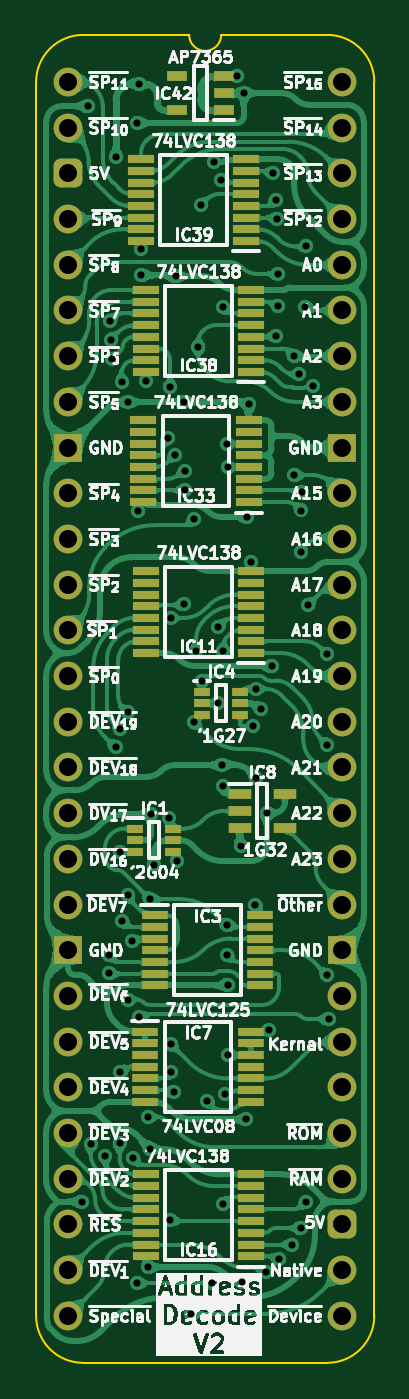
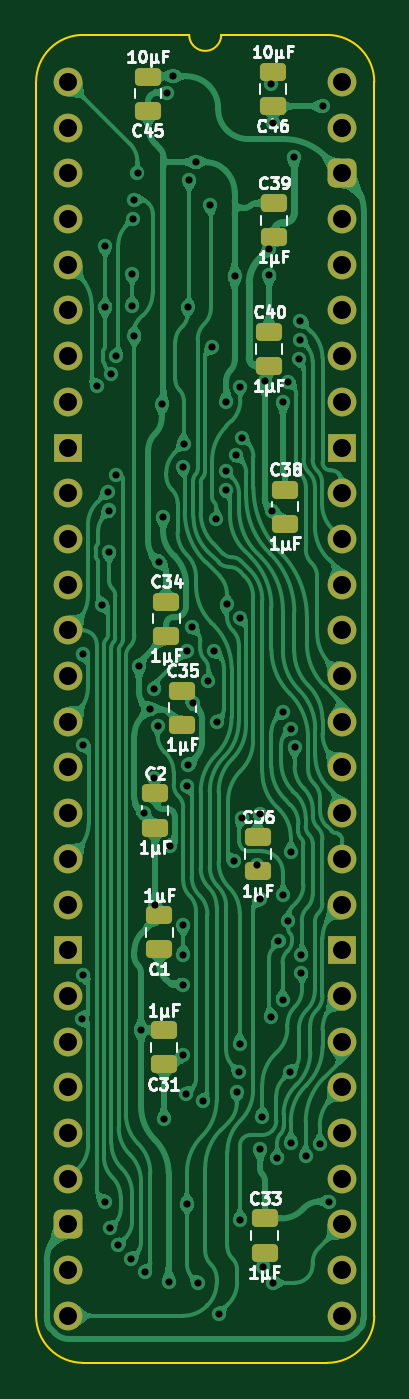
Circuit board: 11 layer files. Board 18.8 x 73.8 mm.
- bottom_copper: HCP65 MPU Address Decode-B_Cu.gbl (241405 bytes)
- bottom_mask: HCP65 MPU Address Decode-B_Mask.gbs (3587 bytes)
- paste: HCP65 MPU Address Decode-B_Paste.gbp (2089 bytes)
- bottom_silk: HCP65 MPU Address Decode-B_Silkscreen.gbo (35416 bytes)
- outline: HCP65 MPU Address Decode-Edge_Cuts.gm1 (1117 bytes)
- top_copper: HCP65 MPU Address Decode-F_Cu.gtl (371545 bytes)
- top_mask: HCP65 MPU Address Decode-F_Mask.gts (6096 bytes)
- paste: HCP65 MPU Address Decode-F_Paste.gtp (4029 bytes)
- top_silk: HCP65 MPU Address Decode-F_Silkscreen.gto (178769 bytes)
- drill: HCP65 MPU Address Decode-NPTH.drl (277 bytes)
- drill: HCP65 MPU Address Decode-PTH.drl (2867 bytes)

=== bottom_copper: HCP65 MPU Address Decode-B_Cu.gbl (241405 bytes, source omitted) ===
=== bottom_mask: HCP65 MPU Address Decode-B_Mask.gbs ===
%TF.GenerationSoftware,KiCad,Pcbnew,9.0.4*%
%TF.CreationDate,2025-09-05T14:03:03+02:00*%
%TF.ProjectId,HCP65 MPU Address Decode,48435036-3520-44d5-9055-204164647265,V1*%
%TF.SameCoordinates,Original*%
%TF.FileFunction,Soldermask,Bot*%
%TF.FilePolarity,Negative*%
%FSLAX46Y46*%
G04 Gerber Fmt 4.6, Leading zero omitted, Abs format (unit mm)*
G04 Created by KiCad (PCBNEW 9.0.4) date 2025-09-05 14:03:03*
%MOMM*%
%LPD*%
G01*
G04 APERTURE LIST*
G04 Aperture macros list*
%AMRoundRect*
0 Rectangle with rounded corners*
0 $1 Rounding radius*
0 $2 $3 $4 $5 $6 $7 $8 $9 X,Y pos of 4 corners*
0 Add a 4 corners polygon primitive as box body*
4,1,4,$2,$3,$4,$5,$6,$7,$8,$9,$2,$3,0*
0 Add four circle primitives for the rounded corners*
1,1,$1+$1,$2,$3*
1,1,$1+$1,$4,$5*
1,1,$1+$1,$6,$7*
1,1,$1+$1,$8,$9*
0 Add four rect primitives between the rounded corners*
20,1,$1+$1,$2,$3,$4,$5,0*
20,1,$1+$1,$4,$5,$6,$7,0*
20,1,$1+$1,$6,$7,$8,$9,0*
20,1,$1+$1,$8,$9,$2,$3,0*%
G04 Aperture macros list end*
%ADD10C,1.600000*%
%ADD11O,1.600000X1.600000*%
%ADD12RoundRect,0.400000X-0.400000X-0.400000X0.400000X-0.400000X0.400000X0.400000X-0.400000X0.400000X0*%
%ADD13R,1.600000X1.600000*%
%ADD14RoundRect,0.250000X-0.475000X0.250000X-0.475000X-0.250000X0.475000X-0.250000X0.475000X0.250000X0*%
%ADD15RoundRect,0.250000X0.475000X-0.250000X0.475000X0.250000X-0.475000X0.250000X-0.475000X-0.250000X0*%
G04 APERTURE END LIST*
D10*
%TO.C,J2*%
X0Y0D03*
D11*
X0Y-2540000D03*
D12*
X0Y-5080000D03*
D11*
X0Y-7620000D03*
X0Y-10160000D03*
X0Y-12700000D03*
X0Y-15240000D03*
X0Y-17780000D03*
D13*
X0Y-20320000D03*
D10*
X0Y-22860000D03*
X0Y-25400000D03*
D11*
X0Y-27940000D03*
X0Y-30480000D03*
X0Y-33020000D03*
X0Y-35560000D03*
X0Y-38100000D03*
X0Y-40640000D03*
X0Y-43180000D03*
D10*
X0Y-45720000D03*
D13*
X0Y-48260000D03*
D11*
X0Y-50800000D03*
X0Y-53340000D03*
X0Y-55880000D03*
X0Y-58420000D03*
X0Y-60960000D03*
X0Y-63500000D03*
X0Y-66040000D03*
X0Y-68580000D03*
X15240000Y-68580000D03*
X15240000Y-66040000D03*
D12*
X15240000Y-63500000D03*
D11*
X15240000Y-60960000D03*
X15240000Y-58420000D03*
X15240000Y-55880000D03*
X15240000Y-53340000D03*
X15240000Y-50800000D03*
D13*
X15240000Y-48260000D03*
D10*
X15240000Y-45720000D03*
D11*
X15240000Y-43180000D03*
X15240000Y-40640000D03*
X15240000Y-38100000D03*
X15240000Y-35560000D03*
X15240000Y-33020000D03*
X15240000Y-30480000D03*
X15240000Y-27940000D03*
D10*
X15240000Y-25400000D03*
X15240000Y-22860000D03*
D13*
X15240000Y-20320000D03*
D11*
X15240000Y-17780000D03*
X15240000Y-15240000D03*
X15240000Y-12700000D03*
X15240000Y-10160000D03*
X15240000Y-7620000D03*
X15240000Y-5080000D03*
X15240000Y-2540000D03*
X15240000Y0D03*
%TD*%
D14*
%TO.C,C31*%
X9911189Y-52707789D03*
X9911189Y-54607789D03*
%TD*%
%TO.C,C45*%
X10795000Y299000D03*
X10795000Y-1601000D03*
%TD*%
D15*
%TO.C,C34*%
X9778999Y-30779000D03*
X9778999Y-28879000D03*
%TD*%
%TO.C,C33*%
X4318000Y-65069000D03*
X4318000Y-63169000D03*
%TD*%
D14*
%TO.C,C1*%
X10160000Y-46310000D03*
X10160000Y-48210000D03*
%TD*%
%TO.C,C46*%
X3840000Y553000D03*
X3840000Y-1347000D03*
%TD*%
D15*
%TO.C,C36*%
X4699000Y-43860000D03*
X4699000Y-41960000D03*
%TD*%
%TO.C,C35*%
X8890000Y-35732000D03*
X8890000Y-33832000D03*
%TD*%
%TO.C,C40*%
X4064000Y-15793000D03*
X4064000Y-13893000D03*
%TD*%
%TO.C,C2*%
X10414000Y-41447000D03*
X10414000Y-39547000D03*
%TD*%
%TO.C,C38*%
X3175000Y-24556000D03*
X3175000Y-22656000D03*
%TD*%
%TO.C,C39*%
X3810000Y-8645251D03*
X3810000Y-6745251D03*
%TD*%
M02*

=== paste: HCP65 MPU Address Decode-B_Paste.gbp (2089 bytes, source withheld) ===
=== bottom_silk: HCP65 MPU Address Decode-B_Silkscreen.gbo (35416 bytes, source omitted) ===
=== outline: HCP65 MPU Address Decode-Edge_Cuts.gm1 ===
%TF.GenerationSoftware,KiCad,Pcbnew,9.0.4*%
%TF.CreationDate,2025-09-05T14:03:03+02:00*%
%TF.ProjectId,HCP65 MPU Address Decode,48435036-3520-44d5-9055-204164647265,V1*%
%TF.SameCoordinates,Original*%
%TF.FileFunction,Profile,NP*%
%FSLAX46Y46*%
G04 Gerber Fmt 4.6, Leading zero omitted, Abs format (unit mm)*
G04 Created by KiCad (PCBNEW 9.0.4) date 2025-09-05 14:03:03*
%MOMM*%
%LPD*%
G01*
G04 APERTURE LIST*
%TA.AperFunction,Profile*%
%ADD10C,0.100000*%
%TD*%
G04 APERTURE END LIST*
D10*
%TO.C,J2*%
X-1778000Y-68580000D02*
X-1778000Y0D01*
X6731000Y2616200D02*
X835732Y2613732D01*
X14404267Y2613733D02*
X8509000Y2616200D01*
X14404268Y-71193732D02*
X835733Y-71193733D01*
X17018000Y-68580000D02*
X17017999Y1D01*
X-1778000Y0D02*
G75*
G02*
X835732Y2613732I2613731J1D01*
G01*
X835733Y-71193733D02*
G75*
G02*
X-1778000Y-68580000I-6J2613727D01*
G01*
X8509000Y2616200D02*
G75*
G02*
X6731000Y2616200I-889000J0D01*
G01*
X14404267Y2613733D02*
G75*
G02*
X17017993Y1I-17J-2613743D01*
G01*
X17018000Y-68580000D02*
G75*
G02*
X14404268Y-71193730I-2613730J0D01*
G01*
%TD*%
M02*

=== top_copper: HCP65 MPU Address Decode-F_Cu.gtl (371545 bytes, source omitted) ===
=== top_mask: HCP65 MPU Address Decode-F_Mask.gts ===
%TF.GenerationSoftware,KiCad,Pcbnew,9.0.4*%
%TF.CreationDate,2025-09-05T14:03:03+02:00*%
%TF.ProjectId,HCP65 MPU Address Decode,48435036-3520-44d5-9055-204164647265,V1*%
%TF.SameCoordinates,Original*%
%TF.FileFunction,Soldermask,Top*%
%TF.FilePolarity,Negative*%
%FSLAX46Y46*%
G04 Gerber Fmt 4.6, Leading zero omitted, Abs format (unit mm)*
G04 Created by KiCad (PCBNEW 9.0.4) date 2025-09-05 14:03:03*
%MOMM*%
%LPD*%
G01*
G04 APERTURE LIST*
G04 Aperture macros list*
%AMRoundRect*
0 Rectangle with rounded corners*
0 $1 Rounding radius*
0 $2 $3 $4 $5 $6 $7 $8 $9 X,Y pos of 4 corners*
0 Add a 4 corners polygon primitive as box body*
4,1,4,$2,$3,$4,$5,$6,$7,$8,$9,$2,$3,0*
0 Add four circle primitives for the rounded corners*
1,1,$1+$1,$2,$3*
1,1,$1+$1,$4,$5*
1,1,$1+$1,$6,$7*
1,1,$1+$1,$8,$9*
0 Add four rect primitives between the rounded corners*
20,1,$1+$1,$2,$3,$4,$5,0*
20,1,$1+$1,$4,$5,$6,$7,0*
20,1,$1+$1,$6,$7,$8,$9,0*
20,1,$1+$1,$8,$9,$2,$3,0*%
G04 Aperture macros list end*
%ADD10R,1.250000X0.600000*%
%ADD11R,1.475000X0.450000*%
%ADD12R,0.875000X0.450000*%
%ADD13R,1.450000X0.450000*%
%ADD14C,1.600000*%
%ADD15O,1.600000X1.600000*%
%ADD16RoundRect,0.400000X-0.400000X-0.400000X0.400000X-0.400000X0.400000X0.400000X-0.400000X0.400000X0*%
%ADD17R,1.600000X1.600000*%
%ADD18R,1.150000X0.600000*%
G04 APERTURE END LIST*
D10*
%TO.C,IC8*%
X9545000Y-39563000D03*
X9545000Y-40513000D03*
X9545000Y-41463000D03*
X12045000Y-41463000D03*
X12045000Y-39563000D03*
%TD*%
D11*
%TO.C,IC3*%
X4809000Y-46310000D03*
X4809000Y-46960000D03*
X4809000Y-47610000D03*
X4809000Y-48260000D03*
X4809000Y-48910000D03*
X4809000Y-49560000D03*
X4809000Y-50210000D03*
X10685000Y-50210000D03*
X10685000Y-49560000D03*
X10685000Y-48910000D03*
X10685000Y-48260000D03*
X10685000Y-47610000D03*
X10685000Y-46960000D03*
X10685000Y-46310000D03*
%TD*%
%TO.C,IC7*%
X4284000Y-52787000D03*
X4284000Y-53437000D03*
X4284000Y-54087000D03*
X4284000Y-54737000D03*
X4284000Y-55387000D03*
X4284000Y-56037000D03*
X4284000Y-56687000D03*
X10160000Y-56687000D03*
X10160000Y-56037000D03*
X10160000Y-55387000D03*
X10160000Y-54737000D03*
X10160000Y-54087000D03*
X10160000Y-53437000D03*
X10160000Y-52787000D03*
%TD*%
D12*
%TO.C,IC4*%
X7447000Y-33894000D03*
X7447000Y-34544000D03*
X7447000Y-35194000D03*
X9571000Y-35194000D03*
X9571000Y-34544000D03*
X9571000Y-33894000D03*
%TD*%
D13*
%TO.C,IC11*%
X10164001Y-31739000D03*
X10164001Y-31089000D03*
X10164001Y-30439000D03*
X10164001Y-29789000D03*
X10164001Y-29139000D03*
X10164001Y-28489000D03*
X10164001Y-27839000D03*
X10164001Y-27189000D03*
X4314001Y-27189000D03*
X4314001Y-27839000D03*
X4314001Y-28489000D03*
X4314001Y-29139000D03*
X4314001Y-29789000D03*
X4314001Y-30439000D03*
X4314001Y-31089000D03*
X4314001Y-31739000D03*
%TD*%
%TO.C,IC39*%
X9910000Y-8843251D03*
X9910000Y-8193251D03*
X9910000Y-7543251D03*
X9910000Y-6893251D03*
X9910000Y-6243251D03*
X9910000Y-5593251D03*
X9910000Y-4943251D03*
X9910000Y-4293251D03*
X4060000Y-4293251D03*
X4060000Y-4943251D03*
X4060000Y-5593251D03*
X4060000Y-6243251D03*
X4060000Y-6893251D03*
X4060000Y-7543251D03*
X4060000Y-8193251D03*
X4060000Y-8843251D03*
%TD*%
%TO.C,IC38*%
X10164000Y-16118000D03*
X10164000Y-15468000D03*
X10164000Y-14818000D03*
X10164000Y-14168000D03*
X10164000Y-13518000D03*
X10164000Y-12868000D03*
X10164000Y-12218000D03*
X10164000Y-11568000D03*
X4314000Y-11568000D03*
X4314000Y-12218000D03*
X4314000Y-12868000D03*
X4314000Y-13518000D03*
X4314000Y-14168000D03*
X4314000Y-14818000D03*
X4314000Y-15468000D03*
X4314000Y-16118000D03*
%TD*%
D14*
%TO.C,J2*%
X0Y0D03*
D15*
X0Y-2540000D03*
D16*
X0Y-5080000D03*
D15*
X0Y-7620000D03*
X0Y-10160000D03*
X0Y-12700000D03*
X0Y-15240000D03*
X0Y-17780000D03*
D17*
X0Y-20320000D03*
D14*
X0Y-22860000D03*
X0Y-25400000D03*
D15*
X0Y-27940000D03*
X0Y-30480000D03*
X0Y-33020000D03*
X0Y-35560000D03*
X0Y-38100000D03*
X0Y-40640000D03*
X0Y-43180000D03*
D14*
X0Y-45720000D03*
D17*
X0Y-48260000D03*
D15*
X0Y-50800000D03*
X0Y-53340000D03*
X0Y-55880000D03*
X0Y-58420000D03*
X0Y-60960000D03*
X0Y-63500000D03*
X0Y-66040000D03*
X0Y-68580000D03*
X15240000Y-68580000D03*
X15240000Y-66040000D03*
D16*
X15240000Y-63500000D03*
D15*
X15240000Y-60960000D03*
X15240000Y-58420000D03*
X15240000Y-55880000D03*
X15240000Y-53340000D03*
X15240000Y-50800000D03*
D17*
X15240000Y-48260000D03*
D14*
X15240000Y-45720000D03*
D15*
X15240000Y-43180000D03*
X15240000Y-40640000D03*
X15240000Y-38100000D03*
X15240000Y-35560000D03*
X15240000Y-33020000D03*
X15240000Y-30480000D03*
X15240000Y-27940000D03*
D14*
X15240000Y-25400000D03*
X15240000Y-22860000D03*
D17*
X15240000Y-20320000D03*
D15*
X15240000Y-17780000D03*
X15240000Y-15240000D03*
X15240000Y-12700000D03*
X15240000Y-10160000D03*
X15240000Y-7620000D03*
X15240000Y-5080000D03*
X15240000Y-2540000D03*
X15240000Y0D03*
%TD*%
D13*
%TO.C,IC16*%
X10164000Y-65267000D03*
X10164000Y-64617000D03*
X10164000Y-63967000D03*
X10164000Y-63317000D03*
X10164000Y-62667000D03*
X10164000Y-62017000D03*
X10164000Y-61367000D03*
X10164000Y-60717000D03*
X4314000Y-60717000D03*
X4314000Y-61367000D03*
X4314000Y-62017000D03*
X4314000Y-62667000D03*
X4314000Y-63317000D03*
X4314000Y-63967000D03*
X4314000Y-64617000D03*
X4314000Y-65267000D03*
%TD*%
%TO.C,IC33*%
X10037000Y-23357000D03*
X10037000Y-22707000D03*
X10037000Y-22057000D03*
X10037000Y-21407000D03*
X10037000Y-20757000D03*
X10037000Y-20107000D03*
X10037000Y-19457000D03*
X10037000Y-18807000D03*
X4187000Y-18807000D03*
X4187000Y-19457000D03*
X4187000Y-20107000D03*
X4187000Y-20757000D03*
X4187000Y-21407000D03*
X4187000Y-22057000D03*
X4187000Y-22707000D03*
X4187000Y-23357000D03*
%TD*%
D18*
%TO.C,IC42*%
X8666000Y-1585000D03*
X8666000Y-635000D03*
X8666000Y315000D03*
X6066000Y315000D03*
X6066000Y-1585000D03*
%TD*%
D12*
%TO.C,IC1*%
X3716816Y-41495000D03*
X3716816Y-42145000D03*
X3716816Y-42795000D03*
X5840816Y-42795000D03*
X5840816Y-42145000D03*
X5840816Y-41495000D03*
%TD*%
M02*

=== paste: HCP65 MPU Address Decode-F_Paste.gtp ===
%TF.GenerationSoftware,KiCad,Pcbnew,9.0.4*%
%TF.CreationDate,2025-09-05T14:03:03+02:00*%
%TF.ProjectId,HCP65 MPU Address Decode,48435036-3520-44d5-9055-204164647265,V1*%
%TF.SameCoordinates,Original*%
%TF.FileFunction,Paste,Top*%
%TF.FilePolarity,Positive*%
%FSLAX46Y46*%
G04 Gerber Fmt 4.6, Leading zero omitted, Abs format (unit mm)*
G04 Created by KiCad (PCBNEW 9.0.4) date 2025-09-05 14:03:03*
%MOMM*%
%LPD*%
G01*
G04 APERTURE LIST*
%ADD10R,1.250000X0.600000*%
%ADD11R,1.475000X0.450000*%
%ADD12R,0.875000X0.450000*%
%ADD13R,1.450000X0.450000*%
%ADD14R,1.150000X0.600000*%
G04 APERTURE END LIST*
D10*
%TO.C,IC8*%
X9545000Y-39563000D03*
X9545000Y-40513000D03*
X9545000Y-41463000D03*
X12045000Y-41463000D03*
X12045000Y-39563000D03*
%TD*%
D11*
%TO.C,IC3*%
X4809000Y-46310000D03*
X4809000Y-46960000D03*
X4809000Y-47610000D03*
X4809000Y-48260000D03*
X4809000Y-48910000D03*
X4809000Y-49560000D03*
X4809000Y-50210000D03*
X10685000Y-50210000D03*
X10685000Y-49560000D03*
X10685000Y-48910000D03*
X10685000Y-48260000D03*
X10685000Y-47610000D03*
X10685000Y-46960000D03*
X10685000Y-46310000D03*
%TD*%
%TO.C,IC7*%
X4284000Y-52787000D03*
X4284000Y-53437000D03*
X4284000Y-54087000D03*
X4284000Y-54737000D03*
X4284000Y-55387000D03*
X4284000Y-56037000D03*
X4284000Y-56687000D03*
X10160000Y-56687000D03*
X10160000Y-56037000D03*
X10160000Y-55387000D03*
X10160000Y-54737000D03*
X10160000Y-54087000D03*
X10160000Y-53437000D03*
X10160000Y-52787000D03*
%TD*%
D12*
%TO.C,IC4*%
X7447000Y-33894000D03*
X7447000Y-34544000D03*
X7447000Y-35194000D03*
X9571000Y-35194000D03*
X9571000Y-34544000D03*
X9571000Y-33894000D03*
%TD*%
D13*
%TO.C,IC11*%
X10164001Y-31739000D03*
X10164001Y-31089000D03*
X10164001Y-30439000D03*
X10164001Y-29789000D03*
X10164001Y-29139000D03*
X10164001Y-28489000D03*
X10164001Y-27839000D03*
X10164001Y-27189000D03*
X4314001Y-27189000D03*
X4314001Y-27839000D03*
X4314001Y-28489000D03*
X4314001Y-29139000D03*
X4314001Y-29789000D03*
X4314001Y-30439000D03*
X4314001Y-31089000D03*
X4314001Y-31739000D03*
%TD*%
%TO.C,IC39*%
X9910000Y-8843251D03*
X9910000Y-8193251D03*
X9910000Y-7543251D03*
X9910000Y-6893251D03*
X9910000Y-6243251D03*
X9910000Y-5593251D03*
X9910000Y-4943251D03*
X9910000Y-4293251D03*
X4060000Y-4293251D03*
X4060000Y-4943251D03*
X4060000Y-5593251D03*
X4060000Y-6243251D03*
X4060000Y-6893251D03*
X4060000Y-7543251D03*
X4060000Y-8193251D03*
X4060000Y-8843251D03*
%TD*%
%TO.C,IC38*%
X10164000Y-16118000D03*
X10164000Y-15468000D03*
X10164000Y-14818000D03*
X10164000Y-14168000D03*
X10164000Y-13518000D03*
X10164000Y-12868000D03*
X10164000Y-12218000D03*
X10164000Y-11568000D03*
X4314000Y-11568000D03*
X4314000Y-12218000D03*
X4314000Y-12868000D03*
X4314000Y-13518000D03*
X4314000Y-14168000D03*
X4314000Y-14818000D03*
X4314000Y-15468000D03*
X4314000Y-16118000D03*
%TD*%
%TO.C,IC16*%
X10164000Y-65267000D03*
X10164000Y-64617000D03*
X10164000Y-63967000D03*
X10164000Y-63317000D03*
X10164000Y-62667000D03*
X10164000Y-62017000D03*
X10164000Y-61367000D03*
X10164000Y-60717000D03*
X4314000Y-60717000D03*
X4314000Y-61367000D03*
X4314000Y-62017000D03*
X4314000Y-62667000D03*
X4314000Y-63317000D03*
X4314000Y-63967000D03*
X4314000Y-64617000D03*
X4314000Y-65267000D03*
%TD*%
%TO.C,IC33*%
X10037000Y-23357000D03*
X10037000Y-22707000D03*
X10037000Y-22057000D03*
X10037000Y-21407000D03*
X10037000Y-20757000D03*
X10037000Y-20107000D03*
X10037000Y-19457000D03*
X10037000Y-18807000D03*
X4187000Y-18807000D03*
X4187000Y-19457000D03*
X4187000Y-20107000D03*
X4187000Y-20757000D03*
X4187000Y-21407000D03*
X4187000Y-22057000D03*
X4187000Y-22707000D03*
X4187000Y-23357000D03*
%TD*%
D14*
%TO.C,IC42*%
X8666000Y-1585000D03*
X8666000Y-635000D03*
X8666000Y315000D03*
X6066000Y315000D03*
X6066000Y-1585000D03*
%TD*%
D12*
%TO.C,IC1*%
X3716816Y-41495000D03*
X3716816Y-42145000D03*
X3716816Y-42795000D03*
X5840816Y-42795000D03*
X5840816Y-42145000D03*
X5840816Y-41495000D03*
%TD*%
M02*

=== top_silk: HCP65 MPU Address Decode-F_Silkscreen.gto (178769 bytes, source omitted) ===
=== drill: HCP65 MPU Address Decode-NPTH.drl ===
M48
; DRILL file {KiCad 9.0.4} date 2025-09-05T14:03:04+0200
; FORMAT={-:-/ absolute / inch / decimal}
; #@! TF.CreationDate,2025-09-05T14:03:04+02:00
; #@! TF.GenerationSoftware,Kicad,Pcbnew,9.0.4
; #@! TF.FileFunction,NonPlated,1,2,NPTH
FMAT,2
INCH
%
G90
G05
M30

=== drill: HCP65 MPU Address Decode-PTH.drl ===
M48
; DRILL file {KiCad 9.0.4} date 2025-09-05T14:03:04+0200
; FORMAT={-:-/ absolute / inch / decimal}
; #@! TF.CreationDate,2025-09-05T14:03:04+02:00
; #@! TF.GenerationSoftware,Kicad,Pcbnew,9.0.4
; #@! TF.FileFunction,Plated,1,2,PTH
FMAT,2
INCH
; #@! TA.AperFunction,Plated,PTH,ViaDrill
T1C0.0157
; #@! TA.AperFunction,Plated,PTH,ComponentDrill
T2C0.0394
%
G90
G05
T1
X0.03Y-2.45
X0.043Y-0.053
X0.0494Y-2.325
X0.08Y-2.35
X0.0896Y-1.9104
X0.0896Y-1.95
X0.0915Y-0.5224
X0.0931Y-0.5637
X0.095Y-0.607
X0.1044Y-1.455
X0.105Y-0.165
X0.1128Y-2.3215
X0.1129Y-1.6859
X0.1132Y-1.415
X0.1142Y-2.1666
X0.1178Y-0.6557
X0.1181Y-1.8369
X0.13Y-1.3794
X0.13Y-1.78
X0.13Y-0.7
X0.1308Y-2.0085
X0.1396Y-1.8798
X0.1423Y-2.355
X0.1511Y-2.6275
X0.1512Y-0.09
X0.1534Y-0.9384
X0.155Y-2.0457
X0.155Y-0.005
X0.1598Y-0.3655
X0.16Y-0.423
X0.1698Y-0.655
X0.1739Y-2.593
X0.175Y-2.2643
X0.1797Y-1.7886
X0.18Y-2.335
X0.1805Y-1.6019
X0.1875Y-1.713
X0.2186Y-0.7785
X0.2205Y-1.61
X0.2229Y-0.6675
X0.2238Y-2.49
X0.2245Y-1.1729
X0.2245Y-2.105
X0.2262Y-2.1662
X0.231Y-2.2113
X0.2331Y-0.8162
X0.2355Y-0.425
X0.2374Y-1.7056
X0.2526Y-1.1426
X0.2538Y-0.7
X0.2554Y-0.8509
X0.2555Y-0.8928
X0.27Y-2.695
X0.275Y-1.4
X0.2758Y-0.9571
X0.28Y-1.245
X0.285Y-0.58
X0.29Y-0.27
X0.2932Y-1.31
X0.305Y-2.23
X0.3159Y-2.6275
X0.32Y-0.176
X0.3271Y-1.36
X0.3288Y-1.1929
X0.335Y-0.2155
X0.3371Y-1.4941
X0.3383Y-0.4931
X0.3395Y-1.54
X0.3399Y-2.455
X0.34Y-1.245
X0.343Y-2.2137
X0.3471Y-0.7918
X0.3479Y-1.9099
X0.348Y-1.8457
X0.3495Y-0.8428
X0.3495Y-1.9751
X0.3495Y-2.1294
X0.3706Y0.0124
X0.3775Y-1.6725
X0.38Y-2.625
X0.3844Y-0.0245
X0.3902Y-2.27
X0.3922Y-0.952
X0.395Y-0.705
X0.4Y-1.05
X0.4041Y-1.41
X0.41Y-1.8
X0.4111Y-1.5226
X0.4122Y-1.3283
X0.4212Y-1.3723
X0.4325Y-2.6041
X0.4348Y-1.6004
X0.4404Y-2.0743
X0.4451Y-1.2781
X0.4481Y-0.1999
X0.4549Y-0.2578
X0.455Y-0.555
X0.457Y-0.2991
X0.46Y-0.42
X0.46Y-0.49
X0.4618Y-2.575
X0.4898Y-2.5445
X0.4945Y-0.6
X0.4945Y-0.86
X0.5055Y-0.6399
X0.5088Y-2.5078
X0.5103Y-0.9378
X0.5103Y-1.029
X0.5124Y-0.8973
X0.5191Y-0.4931
X0.52Y-2.45
X0.52Y-0.36
X0.525Y-1.145
X0.5363Y-0.665
X0.5668Y-1.2525
X0.5668Y-1.45
X0.5675Y-1.9551
X0.57Y-2.05
T2
X0.0Y0.0
X0.0Y-0.1
X0.0Y-0.2
X0.0Y-0.3
X0.0Y-0.4
X0.0Y-0.5
X0.0Y-0.6
X0.0Y-0.7
X0.0Y-0.8
X0.0Y-0.9
X0.0Y-1.0
X0.0Y-1.1
X0.0Y-1.2
X0.0Y-1.3
X0.0Y-1.4
X0.0Y-1.5
X0.0Y-1.6
X0.0Y-1.7
X0.0Y-1.8
X0.0Y-1.9
X0.0Y-2.0
X0.0Y-2.1
X0.0Y-2.2
X0.0Y-2.3
X0.0Y-2.4
X0.0Y-2.5
X0.0Y-2.6
X0.0Y-2.7
X0.6Y0.0
X0.6Y-0.1
X0.6Y-0.2
X0.6Y-0.3
X0.6Y-0.4
X0.6Y-0.5
X0.6Y-0.6
X0.6Y-0.7
X0.6Y-0.8
X0.6Y-0.9
X0.6Y-1.0
X0.6Y-1.1
X0.6Y-1.2
X0.6Y-1.3
X0.6Y-1.4
X0.6Y-1.5
X0.6Y-1.6
X0.6Y-1.7
X0.6Y-1.8
X0.6Y-1.9
X0.6Y-2.0
X0.6Y-2.1
X0.6Y-2.2
X0.6Y-2.3
X0.6Y-2.4
X0.6Y-2.5
X0.6Y-2.6
X0.6Y-2.7
M30
